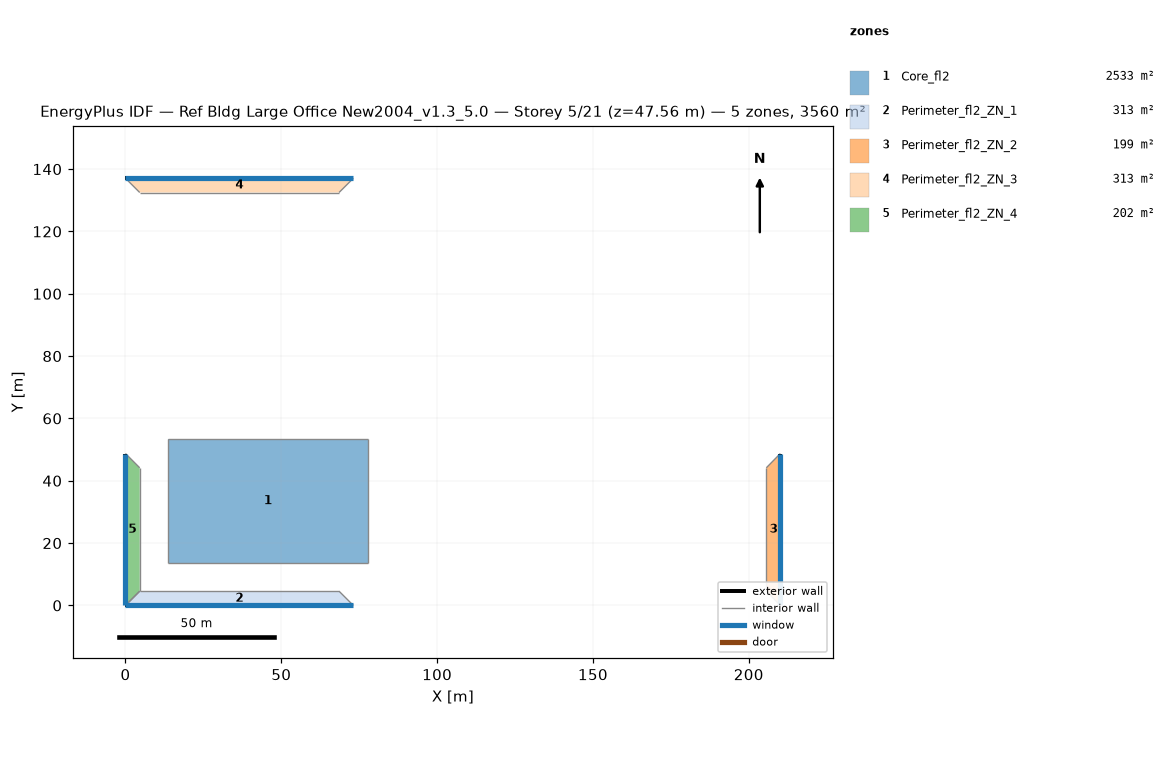
=== STOREY PLAN SPEC (per zone: floor XY polygon, exterior-wall plan segments, windows/doors) ===
zone 1: Core_fl2  (2532.6 m²)
  floor: (77.68, 53.31) (77.68, 13.72) (13.72, 13.72) (13.72, 53.31)
  interior walls: 4
zone 2: Perimeter_fl2_ZN_1  (313.4 m²)
  floor: (68.53, 4.57) (73.11, 0.00) (0.00, 0.00) (4.57, 4.57)
  exterior wall: (0.00, 0.00) – (73.11, 0.00)  [73.1 m]
    window: (0.00, 0.00) – (73.11, 0.00)  [115.5 m²]
  interior walls: 3
zone 3: Perimeter_fl2_ZN_2  (198.7 m²)
  floor: (205.63, 44.16) (210.13, 48.74) (210.13, 0.00) (205.63, 4.57)
  exterior wall: (210.13, 0.00) – (210.13, 48.74)  [48.7 m]
    window: (210.13, 0.00) – (210.13, 48.74)  [77.0 m²]
  interior walls: 3
zone 4: Perimeter_fl2_ZN_3  (313.2 m²)
  floor: (4.57, 132.49) (0.00, 137.06) (73.11, 137.06) (68.53, 132.49)
  exterior wall: (73.11, 137.06) – (0.00, 137.06)  [73.1 m]
    window: (73.11, 137.06) – (0.00, 137.06)  [115.5 m²]
  interior walls: 3
zone 5: Perimeter_fl2_ZN_4  (202.0 m²)
  floor: (4.57, 4.57) (0.00, 0.00) (0.00, 48.74) (4.57, 44.16)
  exterior wall: (0.00, 48.74) – (0.00, 0.00)  [48.7 m]
    window: (0.00, 48.74) – (0.00, 0.00)  [77.0 m²]
  interior walls: 3

=== DERIVED (storey summary) ===
Building: Ref Bldg Large Office New2004_v1.3_5.0
Storey: 5 of 21  (floor level z = 47.56 m)
Storey gross floor area: 3559.9 m²
Zones on this storey: 5
  - Core_fl2: floor 2532.6 m²
  - Perimeter_fl2_ZN_1: floor 313.4 m²; exterior wall 73.1 m (201.1 m²); 1 window(s) 115.5 m²; WWR 57.5%
  - Perimeter_fl2_ZN_2: floor 198.7 m²; exterior wall 48.7 m (134.0 m²); 1 window(s) 77.0 m²; WWR 57.5%
  - Perimeter_fl2_ZN_3: floor 313.2 m²; exterior wall 73.1 m (201.1 m²); 1 window(s) 115.5 m²; WWR 57.5%
  - Perimeter_fl2_ZN_4: floor 202.0 m²; exterior wall 48.7 m (134.0 m²); 1 window(s) 77.0 m²; WWR 57.5%
Zone adjacency (shared interzone walls):
  - Core_fl2 ↔ Perimeter_fl2_ZN_1
  - Core_fl2 ↔ Perimeter_fl2_ZN_2
  - Core_fl2 ↔ Perimeter_fl2_ZN_3
  - Core_fl2 ↔ Perimeter_fl2_ZN_4
  - Perimeter_fl2_ZN_1 ↔ Perimeter_fl2_ZN_2
  - Perimeter_fl2_ZN_1 ↔ Perimeter_fl2_ZN_4
  - Perimeter_fl2_ZN_2 ↔ Perimeter_fl2_ZN_3
  - Perimeter_fl2_ZN_3 ↔ Perimeter_fl2_ZN_4